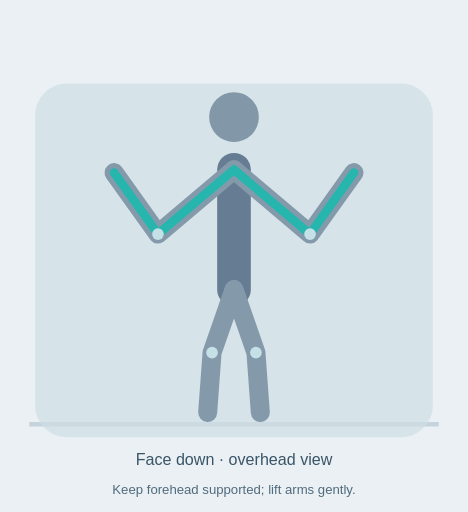
t = 0.00 s
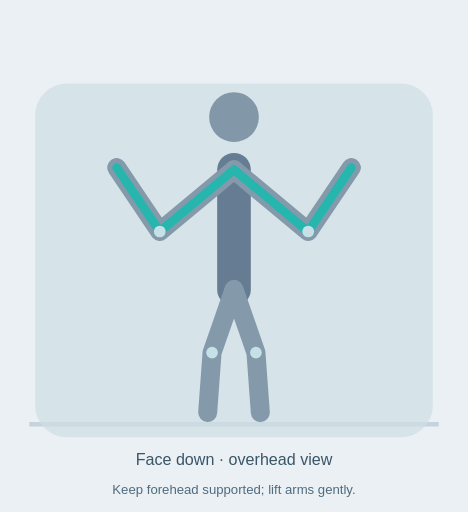
t = 0.81 s
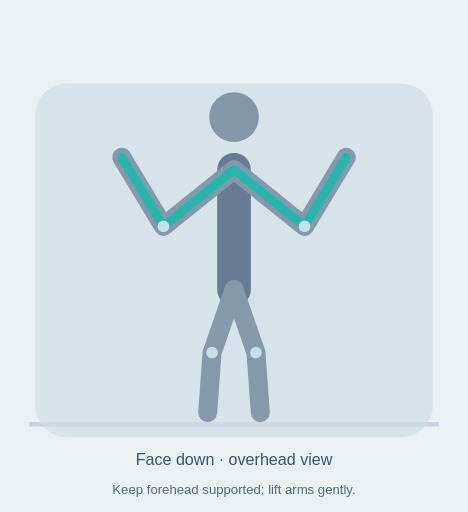
t = 1.47 s
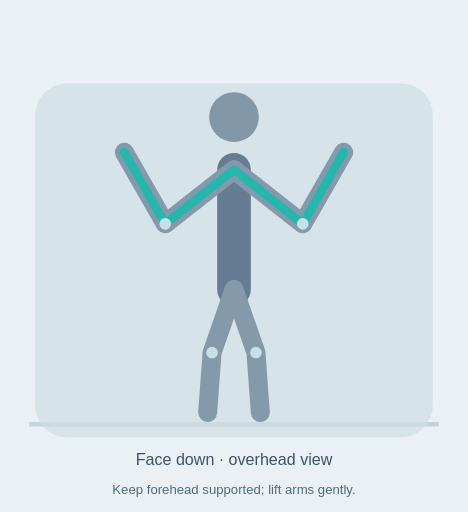
t = 1.95 s
t = 2.80 s: frame unchanged from t = 1.47 s, image omitted
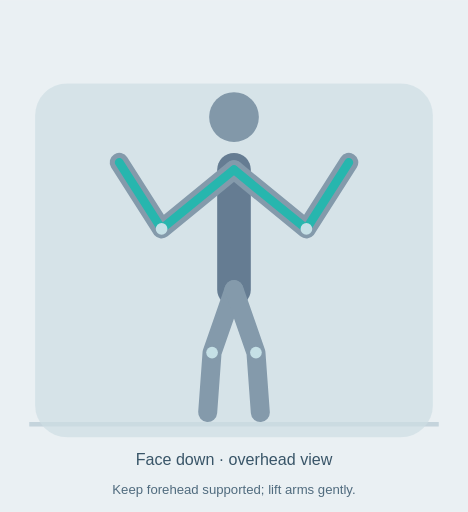
t = 3.20 s

The animated SVG that drew these frames (rendered in a browser with its animation timeline set to each time). Animation: 8 SMIL elements (animate=8); one cycle of 4.00 s, repeats indefinitely.

<svg xmlns="http://www.w3.org/2000/svg" viewBox="0 0 320 350" role="img" aria-labelledby="title desc"><title id="title">Prone W raise animated technique diagram</title><desc id="desc">Face down · overhead view. Keep forehead supported; lift arms gently.. Schematic illustration, not a motion capture.</desc><rect width="320" height="350" fill="#eaf0f3"/><path d="M20 290H300" stroke="#c5d4dc" stroke-width="3"/><rect x="24" y="57" width="272" height="242" rx="22" fill="#cfdee4" opacity=".7"/><path d="M160 116 L160 198" stroke="#657c92" stroke-width="23" fill="none" stroke-linecap="round" stroke-linejoin="round" ></path><path d="M160 116 L108 160 L78 118" stroke="#849aab" stroke-width="13" fill="none" stroke-linecap="round" stroke-linejoin="round" ><animate attributeName="d" values="M160 116 L108 160 L78 118;M160 116 L108 160 L78 118;M160 116 L113 153 L85 104;M160 116 L113 153 L85 104;M160 116 L108 160 L78 118" keyTimes="0;.12;.45;.6;1" dur="4s" repeatCount="indefinite"/></path><path d="M160 116 L212 160 L242 118" stroke="#849aab" stroke-width="13" fill="none" stroke-linecap="round" stroke-linejoin="round" ><animate attributeName="d" values="M160 116 L212 160 L242 118;M160 116 L212 160 L242 118;M160 116 L207 153 L235 104;M160 116 L207 153 L235 104;M160 116 L212 160 L242 118" keyTimes="0;.12;.45;.6;1" dur="4s" repeatCount="indefinite"/></path><path d="M160 198 L145 241 L142 282" stroke="#849aab" stroke-width="13" fill="none" stroke-linecap="round" stroke-linejoin="round" ></path><path d="M160 198 L175 241 L178 282" stroke="#849aab" stroke-width="13" fill="none" stroke-linecap="round" stroke-linejoin="round" ></path><path d="M160 116 L108 160 L78 118" stroke="#27b6ae" stroke-width="6" fill="none" stroke-linecap="round" stroke-linejoin="round" ><animate attributeName="d" values="M160 116 L108 160 L78 118;M160 116 L108 160 L78 118;M160 116 L113 153 L85 104;M160 116 L113 153 L85 104;M160 116 L108 160 L78 118" keyTimes="0;.12;.45;.6;1" dur="4s" repeatCount="indefinite"/></path><path d="M160 116 L212 160 L242 118" stroke="#27b6ae" stroke-width="6" fill="none" stroke-linecap="round" stroke-linejoin="round" ><animate attributeName="d" values="M160 116 L212 160 L242 118;M160 116 L212 160 L242 118;M160 116 L207 153 L235 104;M160 116 L207 153 L235 104;M160 116 L212 160 L242 118" keyTimes="0;.12;.45;.6;1" dur="4s" repeatCount="indefinite"/></path><circle cx="160" cy="80" r="17" fill="#8298a9"></circle><circle cx="108" cy="160" r="4" fill="#c5e0e6"><animate attributeName="cx" values="108;108;113;113;108" keyTimes="0;.12;.45;.6;1" dur="4s" repeatCount="indefinite"/><animate attributeName="cy" values="160;160;153;153;160" keyTimes="0;.12;.45;.6;1" dur="4s" repeatCount="indefinite"/></circle><circle cx="212" cy="160" r="4" fill="#c5e0e6"><animate attributeName="cx" values="212;212;207;207;212" keyTimes="0;.12;.45;.6;1" dur="4s" repeatCount="indefinite"/><animate attributeName="cy" values="160;160;153;153;160" keyTimes="0;.12;.45;.6;1" dur="4s" repeatCount="indefinite"/></circle><circle cx="145" cy="241" r="4" fill="#c5e0e6"></circle><circle cx="175" cy="241" r="4" fill="#c5e0e6"></circle><text x="160" y="318" text-anchor="middle" font-family="Arial,sans-serif" font-size="11" fill="#395568">Face down · overhead view</text><text x="160" y="338" text-anchor="middle" font-family="Arial,sans-serif" font-size="9" fill="#506b7e">Keep forehead supported; lift arms gently.</text></svg>
